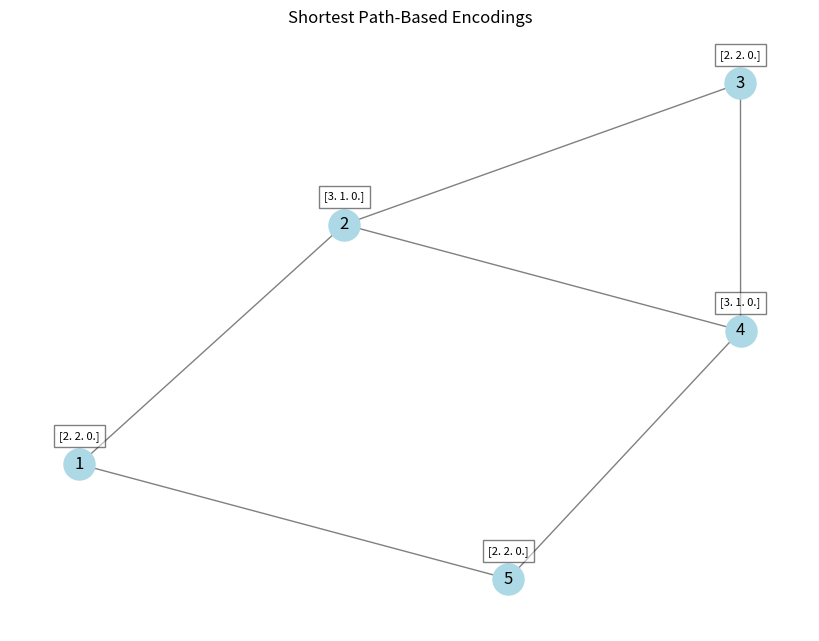
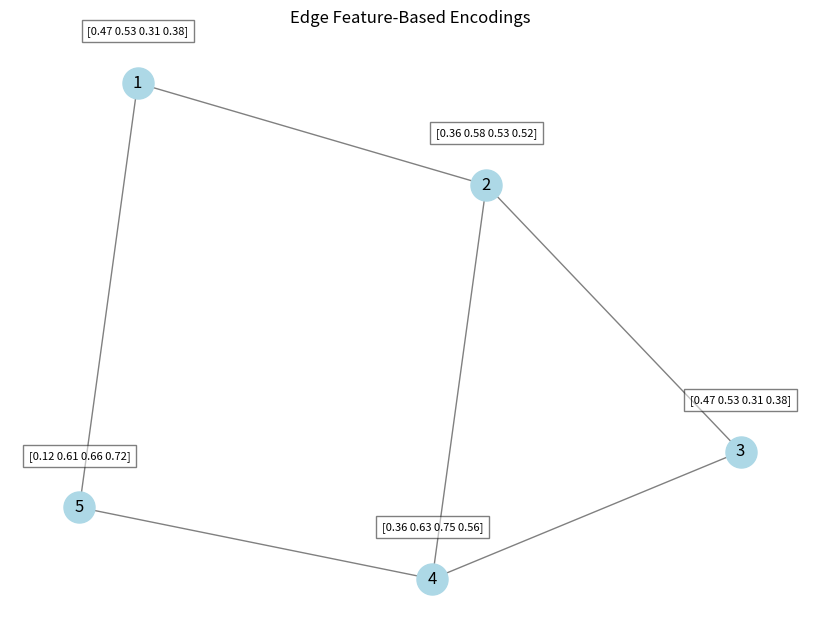
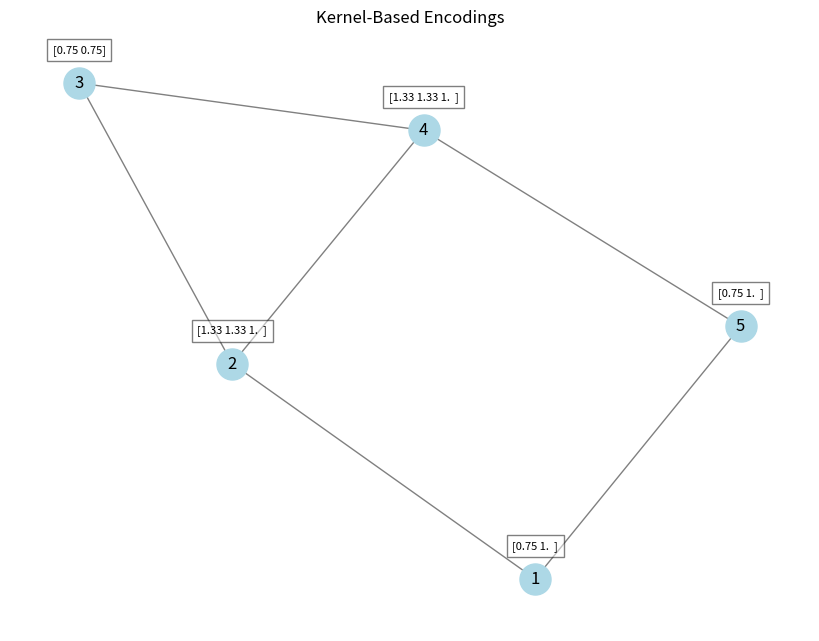

These figures' Python source, in order:
import networkx as nx
import numpy as np
import matplotlib.pyplot as plt

def compute_positional_encodings(graph, max_hop):
    """
    Computes local node positional encodings for a given graph.

    Parameters:
        graph (networkx.Graph): The input graph.
        max_hop (int): The maximum hop distance to consider for encoding.

    Returns:
        dict: A dictionary where keys are nodes and values are positional encoding vectors.
    """
    # Initialize a dictionary to store positional encodings
    positional_encodings = {}

    # Compute shortest path lengths between all pairs of nodes
    shortest_paths = dict(nx.all_pairs_shortest_path_length(graph))

    # Iterate through each node in the graph
    for node in graph.nodes:
        # Initialize the positional encoding vector for the current node
        encoding = np.zeros(max_hop)

        # Get the shortest path distances from the current node to all other nodes
        distances = shortest_paths[node]

        # Update the positional encoding vector based on distances
        for target_node, distance in distances.items():
            if 1 <= distance <= max_hop:
                encoding[distance - 1] += 1

        # Store the encoding vector
        positional_encodings[node] = encoding

    return positional_encodings

def compute_edge_based_positional_encodings(graph, edge_features, embedding_dim):
    """
    Computes local node positional encodings using edge features.

    Parameters:
        graph (networkx.Graph): The input graph.
        edge_features (dict): A dictionary where keys are (node1, node2) tuples and values are edge features.
        embedding_dim (int): The dimension of the edge feature embeddings.

    Returns:
        dict: A dictionary where keys are nodes and values are positional encoding vectors.
    """
    # Initialize a dictionary to store the positional encodings
    positional_encodings = {}

    # Define a learnable function for edge feature embeddings (example: random initialization)
    def learnable_embedding(edge_feature):
        np.random.seed(hash(edge_feature) % (2**32))  # Ensure consistent embeddings for the same feature
        return np.random.rand(embedding_dim)

    # Iterate through each node in the graph
    for node in graph.nodes:
        # Initialize a list to store edge embeddings for the current node
        edge_embeddings = []

        # Iterate through neighbors of the node
        for neighbor in graph.neighbors(node):
            edge_key = (node, neighbor) if (node, neighbor) in edge_features else (neighbor, node)
            if edge_key in edge_features:
                edge_feature = edge_features[edge_key]
                edge_embedding = learnable_embedding(edge_feature)
                edge_embeddings.append(edge_embedding)

        # Aggregate edge embeddings (e.g., by averaging)
        if edge_embeddings:
            positional_encodings[node] = np.mean(edge_embeddings, axis=0)
        else:
            positional_encodings[node] = np.zeros(embedding_dim)

    return positional_encodings

def compute_kernel_based_positional_encodings(graph, kernel_function):
    """
    Computes local node positional encodings using graph kernels.

    Parameters:
        graph (networkx.Graph): The input graph.
        kernel_function (callable): A function that computes similarity between two subgraphs.

    Returns:
        dict: A dictionary where keys are nodes and values are positional encoding vectors.
    """
    positional_encodings = {}

    for node in graph.nodes:
        subgraph_i = nx.ego_graph(graph, node)  # Get the subgraph around the node
        encoding = []

        for neighbor in graph.neighbors(node):
            subgraph_j = nx.ego_graph(graph, neighbor)  # Subgraph around the neighbor
            similarity = kernel_function(subgraph_i, subgraph_j)  # Compute kernel similarity
            encoding.append(similarity)

        positional_encodings[node] = np.array(encoding)

    return positional_encodings

def visualize_graph(graph, encodings, title):
    """
    Visualizes the graph with node embeddings as labels.

    Parameters:
        graph (networkx.Graph): The input graph.
        encodings (dict): A dictionary of node embeddings.
        title (str): Title of the plot.
    """
    plt.figure(figsize=(8, 6))
    pos = nx.spring_layout(graph)  # Layout for visualization
    nx.draw(graph, pos, with_labels=True, node_color='lightblue', node_size=500, edge_color='gray')

    for node, (x, y) in pos.items():
        plt.text(x, y + 0.1, s=np.round(encodings[node], 2), bbox=dict(facecolor='white', alpha=0.5),
                 horizontalalignment='center', fontsize=8)

    plt.title(title)
    plt.show()

def compare_embeddings(graph, shortest_path_encodings, edge_based_encodings, kernel_based_encodings):
    """
    Compares different embedding strategies visually.

    Parameters:
        graph (networkx.Graph): The input graph.
        shortest_path_encodings (dict): Shortest path-based encodings.
        edge_based_encodings (dict): Edge feature-based encodings.
        kernel_based_encodings (dict): Kernel-based encodings.
    """
    visualize_graph(graph, shortest_path_encodings, "Shortest Path-Based Encodings")
    visualize_graph(graph, edge_based_encodings, "Edge Feature-Based Encodings")
    visualize_graph(graph, kernel_based_encodings, "Kernel-Based Encodings")

# Example usage
if __name__ == "__main__":
    # Create a sample graph
    G = nx.Graph()
    G.add_edges_from([(1, 2), (2, 3), (3, 4), (4, 5), (1, 5), (2, 4)])

    # Define edge features
    edge_features = {
        (1, 2): "type_A",
        (2, 3): "type_B",
        (3, 4): "type_A",
        (4, 5): "type_C",
        (1, 5): "type_B",
        (2, 4): "type_C"
    }

    # Define the embedding dimension
    embedding_dim = 4

    # Compute shortest path-based encodings
    max_hop = 3
    shortest_path_encodings = compute_positional_encodings(G, max_hop)

    # Compute edge-based positional encodings
    edge_based_encodings = compute_edge_based_positional_encodings(G, edge_features, embedding_dim)

    # Define a dummy kernel function (example: size similarity between subgraphs)
    def dummy_kernel(subgraph1, subgraph2):
        return len(subgraph1.nodes) / len(subgraph2.nodes)

    # Compute kernel-based positional encodings
    kernel_based_encodings = compute_kernel_based_positional_encodings(G, dummy_kernel)

    # Compare embeddings
    compare_embeddings(G, shortest_path_encodings, edge_based_encodings, kernel_based_encodings)
